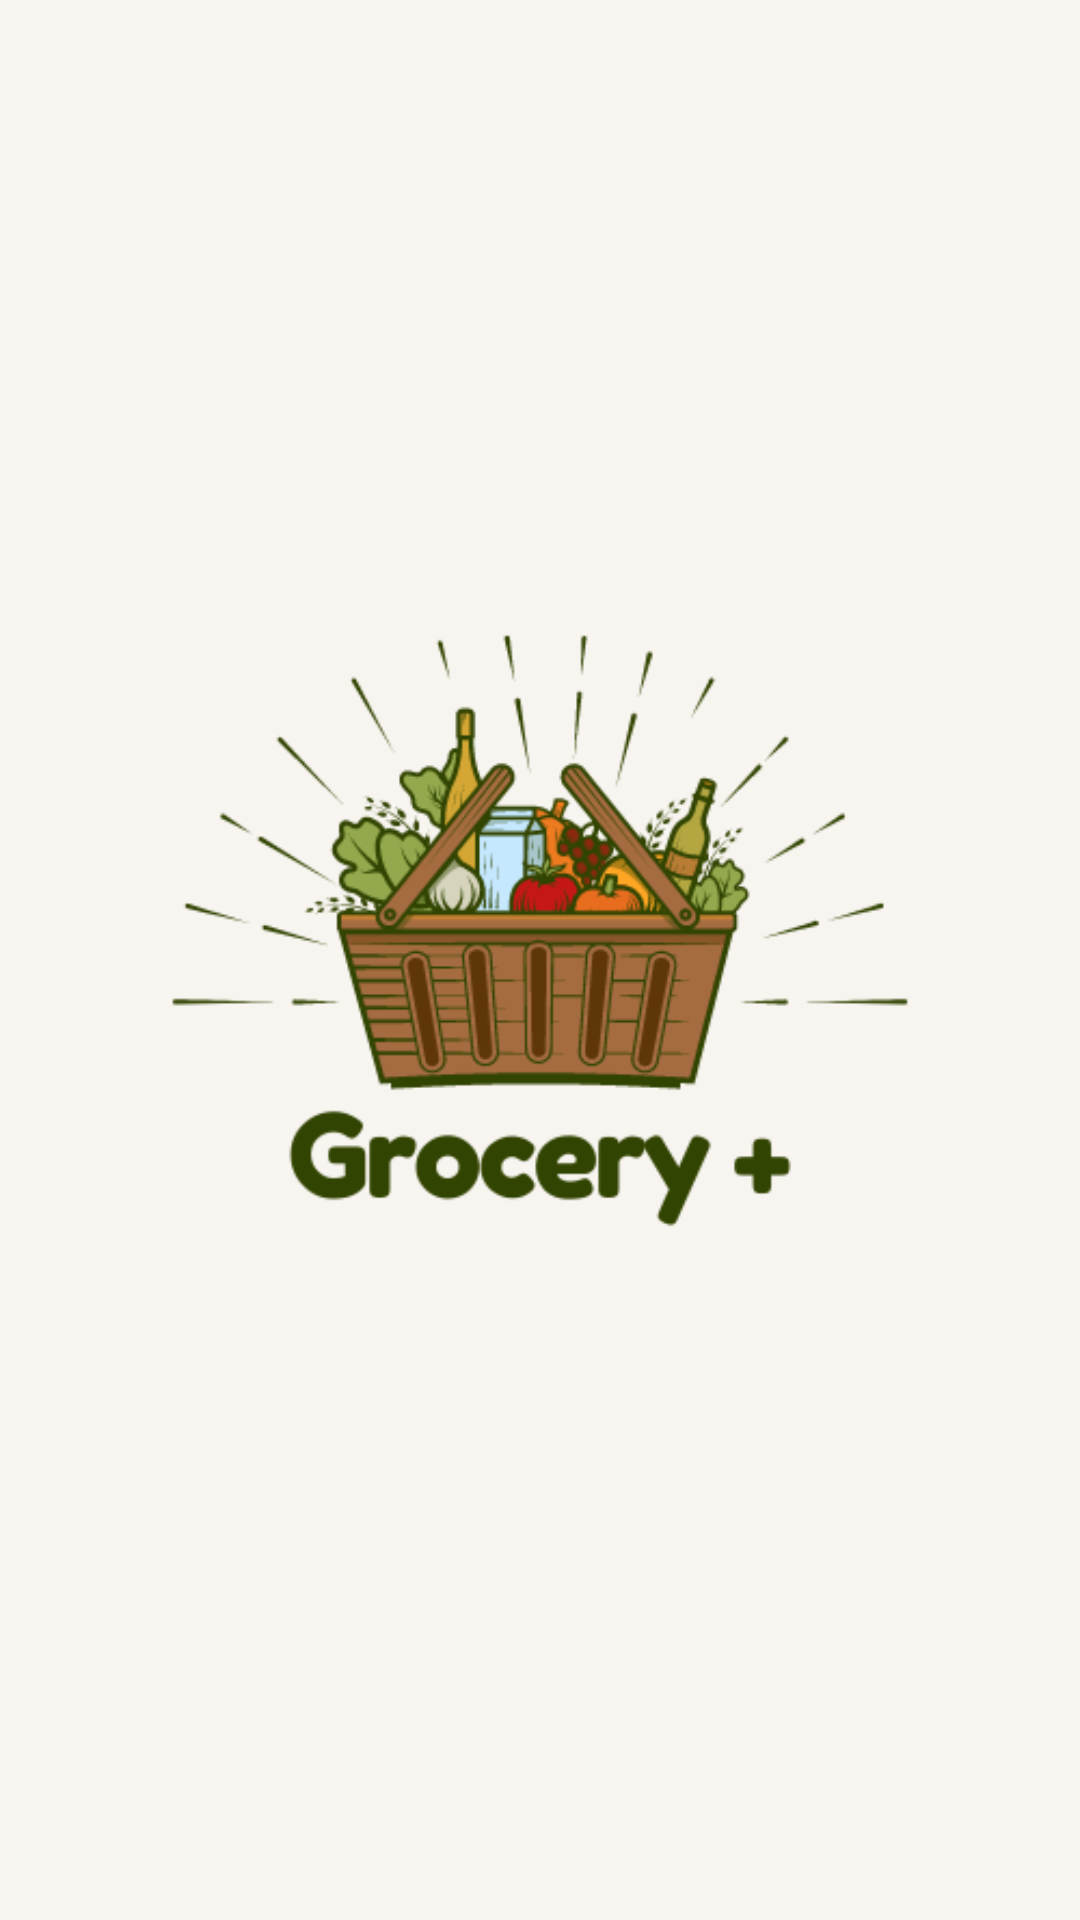

Here is an Android app screen rendered from its layout file. Give the layout XML and the strings, colors and styles it references.
<!-- AndroidManifest.xml: application theme Theme.MyApplication -->
<!-- res/layout/launch.xml -->
<?xml version="1.0" encoding="utf-8"?>
<androidx.constraintlayout.widget.ConstraintLayout xmlns:android="http://schemas.android.com/apk/res/android"
    xmlns:app="http://schemas.android.com/apk/res-auto"
    xmlns:tools="http://schemas.android.com/tools"
    android:layout_width="match_parent"
    android:layout_height="match_parent"
    android:background="#F8F4F0">

    <ImageView
        android:id="@+id/imageLogo"
        android:layout_width="wrap_content"
        android:layout_height="wrap_content"
        android:onClick="imgClick"
        app:layout_constraintBottom_toBottomOf="parent"
        app:layout_constraintEnd_toEndOf="parent"
        app:layout_constraintHorizontal_bias="0.5"
        app:layout_constraintStart_toStartOf="parent"
        app:layout_constraintTop_toTopOf="parent"
        app:layout_constraintVertical_bias="0.5"
        app:srcCompat="@drawable/shop_online" />


</androidx.constraintlayout.widget.ConstraintLayout>
<!-- resources referenced by this layout -->
<resources>
  <!-- drawable shop_online: png bitmap (drawable, 40939 bytes) -->
  <style name="Theme.MyApplication" parent="Base.Theme.MyApplication" />
  <style name="Base.Theme.MyApplication" parent="Theme.MaterialComponents.DayNight.DarkActionBar">
          
          <item name="colorPrimary">@color/pink</item>
          <item name="colorPrimaryVariant">@color/pink</item>
          <item name="colorOnPrimary">@color/white</item>
          
          <item name="colorSecondary">@color/pink</item>
          <item name="colorSecondaryVariant">@color/pink</item>
          <item name="colorOnSecondary">@color/black</item>
          
          <item name="android:statusBarColor">?attr/colorPrimaryVariant</item>
          
      </style>
  <color name="white">#FFFFFFFF</color>
  <color name="black">#FF000000</color>
</resources>
